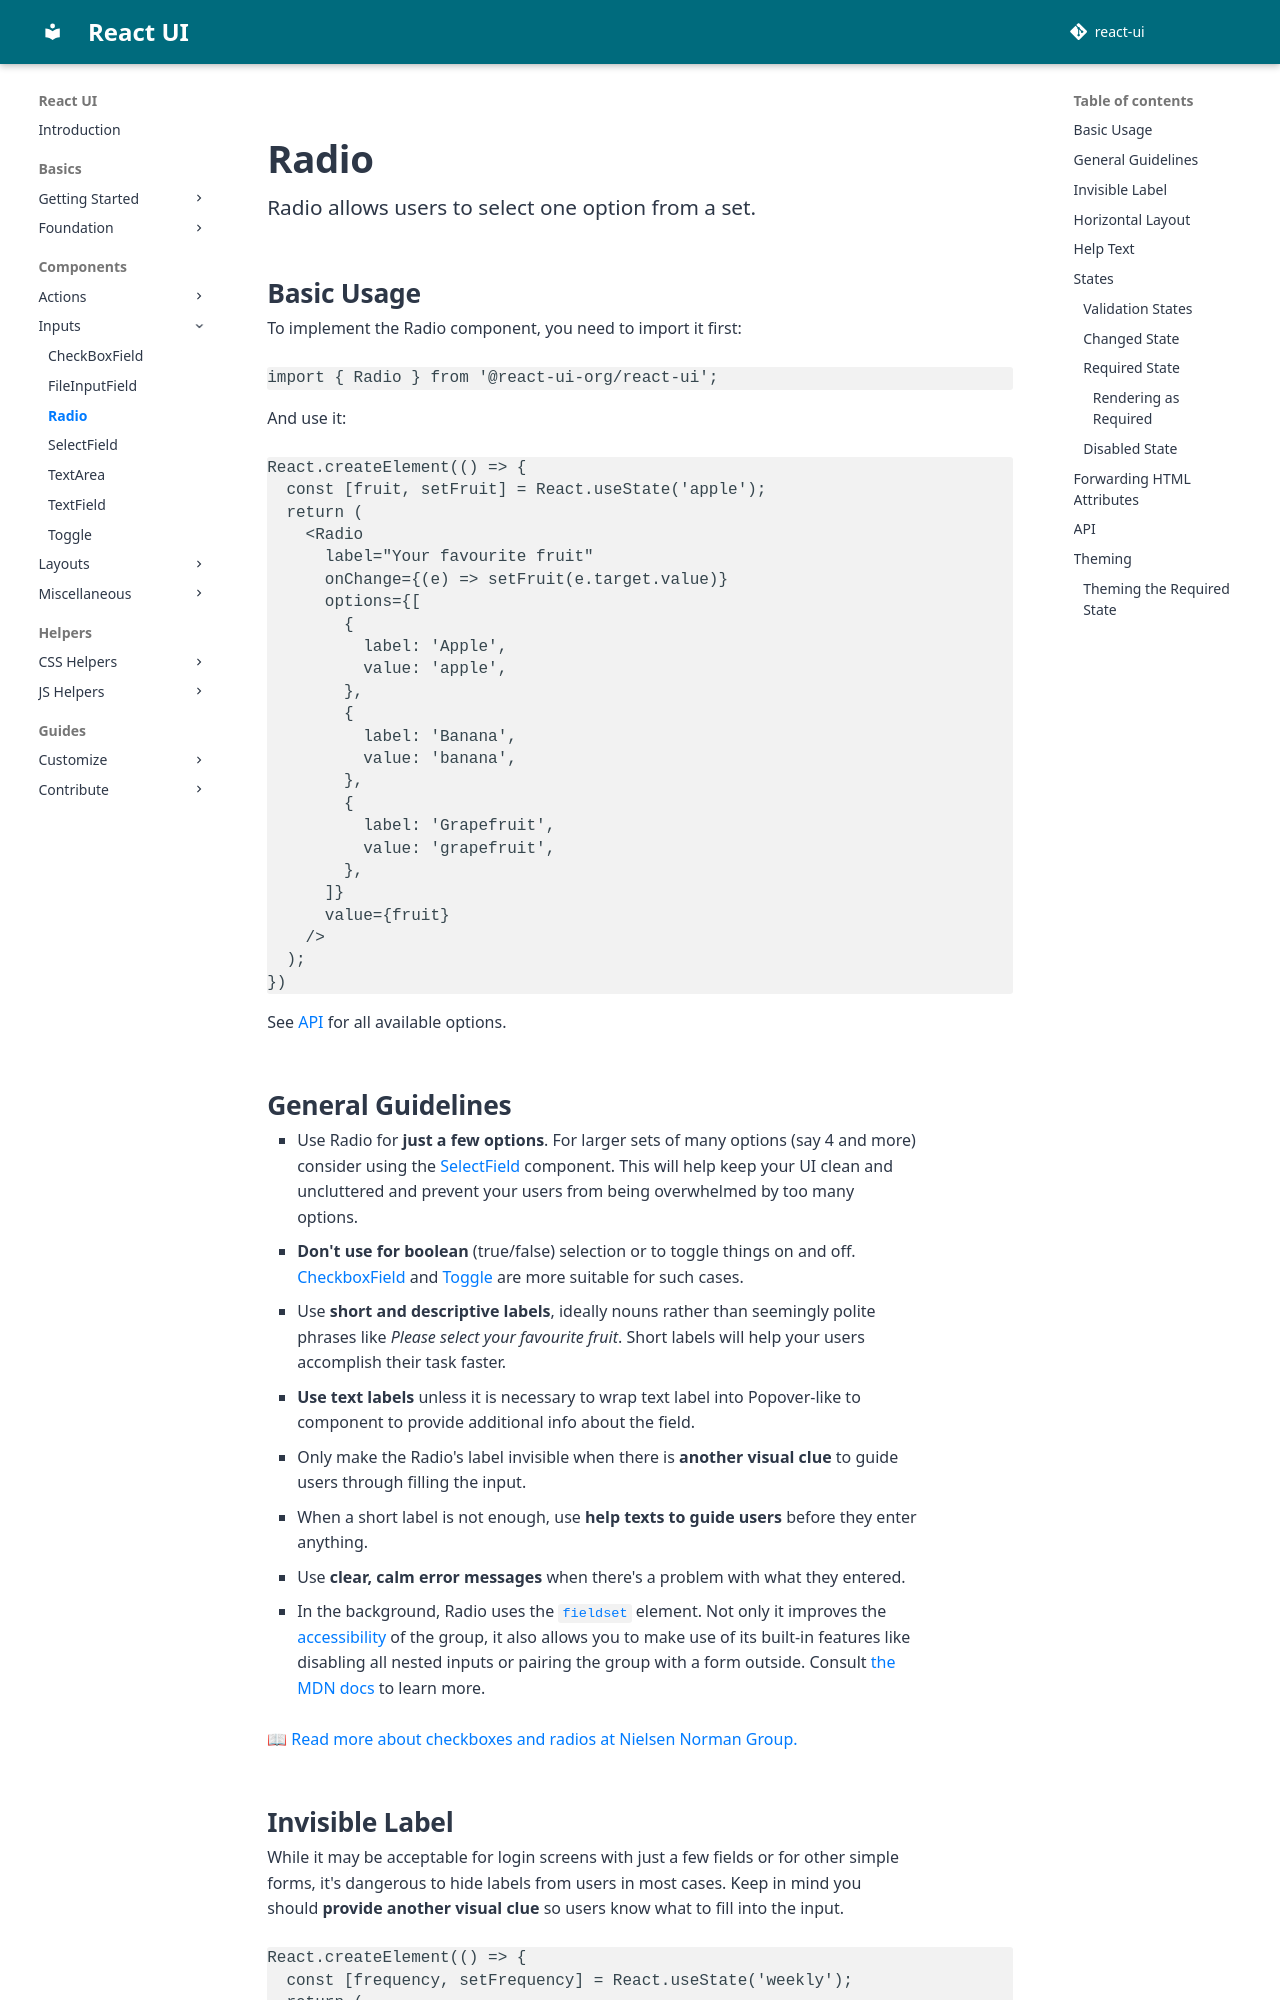

repository: react-ui-org/react-ui · page: pr-preview/pr-799/components/Radio/index.html · generator: mkdocs

# Radio

Radio allows users to select one option from a set.

## Basic Usage

To implement the Radio component, you need to import it first:

```js
import { Radio } from '@react-ui-org/react-ui';
```

And use it:

```docoff-react-preview
React.createElement(() => {
  const [fruit, setFruit] = React.useState('apple');
  return (
    <Radio
      label="Your favourite fruit"
      onChange={(e) => setFruit(e.target.value)}
      options={[
        {
          label: 'Apple',
          value: 'apple',
        },
        {
          label: 'Banana',
          value: 'banana',
        },
        {
          label: 'Grapefruit',
          value: 'grapefruit',
        },
      ]}
      value={fruit}
    />
  );
})
```

See [API](#api) for all available options.

## General Guidelines

- Use Radio for **just a few options**. For larger sets of many options (say 4
  and more) consider using the [SelectField](/components/SelectField)
  component. This will help keep your UI clean and uncluttered and prevent your
  users from being overwhelmed by too many options.

- **Don't use for boolean** (true/false) selection or to toggle things on and
  off. [CheckboxField](/components/CheckboxField) and
  [Toggle](/components/Toggle) are more suitable for such cases.

- Use **short and descriptive labels**, ideally nouns rather than seemingly
  polite phrases like _Please select your favourite fruit_. Short labels will
  help your users accomplish their task faster.

- **Use text labels** unless it is necessary to wrap text label into
  Popover-like to component to provide additional info about the field.

- Only make the Radio's label invisible when there is **another visual
  clue** to guide users through filling the input.

- When a short label is not enough, use **help texts to guide users** before
  they enter anything.

- Use **clear, calm error messages** when there's a problem with what they
  entered.

- In the background, Radio uses the [`fieldset`][fieldset] element. Not only it
  improves the [accessibility] of the group, it also allows you to make use of
  its built-in features like disabling all nested inputs or pairing the group
  with a form outside. Consult [the MDN docs][fieldset] to learn more.

📖 [Read more about checkboxes and radios at Nielsen Norman Group.][nng-radio]
